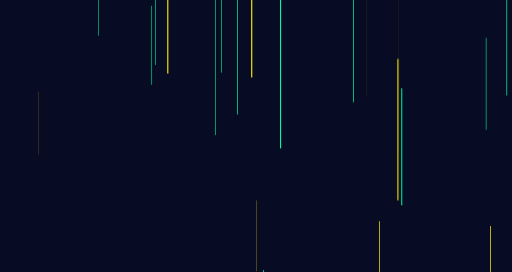
t = 0.00 s
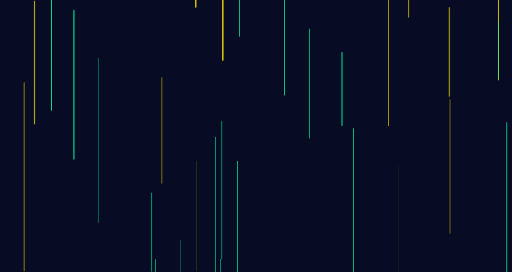
t = 0.39 s
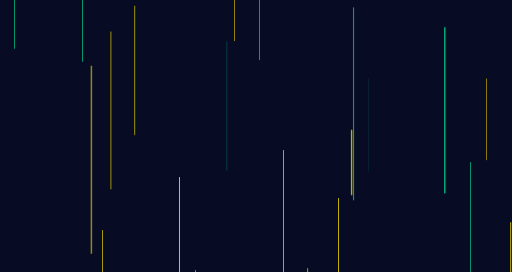
t = 1.20 s
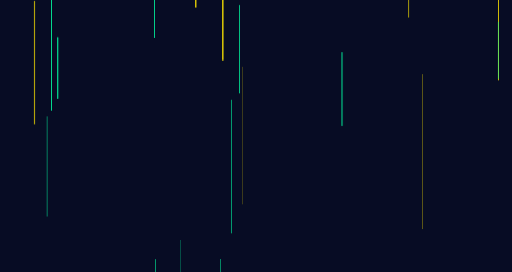
t = 2.00 s
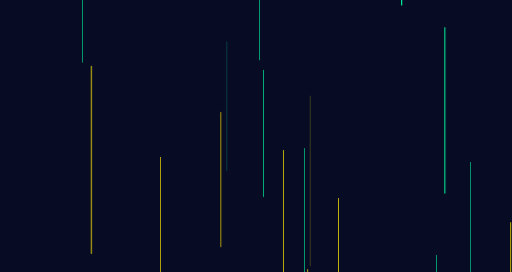
t = 2.81 s

The animated SVG that drew these frames (rendered in a browser with its animation timeline set to each time). Animation: 1 CSS @keyframes rule; one cycle of 3.62 s, repeats indefinitely.

<svg xmlns="http://www.w3.org/2000/svg"
    xmlns:xlink="http://www.w3.org/1999/xlink" style="margin:auto;background:#070c24;display:block;z-index:1;position:relative" width="2271" height="1205" preserveAspectRatio="xMidYMid" viewBox="0 0 2271 1205">
    <g transform="translate(1135.5,602.5) scale(1,1) translate(-1135.5,-602.5)">
        <style type="text/css">
      @keyframes ld-speed-dash {
        0% { transform: translate(0,-3429.3261733751083px); }
        100% { transform: translate(0,3429.3261733751083px); }
      }
      .ld.ld-speed-dash {
        animation: ld-speed-dash 3.2258064516129035s linear infinite;
      }
        </style>
        <g transform="translate(1135.5,602.5)">
            <g style="transform:rotate(360deg)">
                <line x1="925.8022829148132" x2="925.8022829148132" y1="0" y2="-272.73873498424234" stroke="#fee600" stroke-width="2.8352690810273367" stroke-linecap="round" class="ld ld-speed-dash" style="animation-delay: -0.6289865344842639s;animation-duration:1.6129032258064517s"></line>
                <line x1="-802.2661731552182" x2="-802.2661731552182" y1="0" y2="-303.4786328334344" stroke="#03ffa3" stroke-width="0.9662815072057742" stroke-linecap="round" class="ld ld-speed-dash" style="animation-delay: -2.664885271930197s;animation-duration:1.6129032258064517s"></line>
                <line x1="-538.0792352725686" x2="-538.0792352725686" y1="0" y2="-570.3313495314075" stroke="#fee600" stroke-width="2.8108698521499886" stroke-linecap="round" class="ld ld-speed-dash" style="animation-delay: -0.41418073916453335s;animation-duration:3.2258064516129035s"></line>
                <line x1="857.5360885546961" x2="857.5360885546961" y1="0" y2="-392.86391440412444" stroke="#fee600" stroke-width="3.2173222797862286" stroke-linecap="round" class="ld ld-speed-dash" style="animation-delay: -1.1400133463523314s;animation-duration:3.2258064516129035s"></line>
                <line x1="631.9881487744605" x2="631.9881487744605" y1="0" y2="-769.4318821381789" stroke="#fee600" stroke-width="0.11535555485692113" stroke-linecap="round" class="ld ld-speed-dash" style="animation-delay: -1.6464474482967295s;animation-duration:3.2258064516129035s"></line>
                <line x1="499.67534115617" x2="499.67534115617" y1="0" y2="-411.43351189682795" stroke="#03ffa3" stroke-width="0.4624047870521519" stroke-linecap="round" class="ld ld-speed-dash" style="animation-delay: -0.49046539775655473s;animation-duration:3.2258064516129035s"></line>
                <line x1="-462.95600862343525" x2="-462.95600862343525" y1="0" y2="-347.43563248304906" stroke="#03ffa3" stroke-width="2.5273154939170808" stroke-linecap="round" class="ld ld-speed-dash" style="animation-delay: -1.505279323379998s;animation-duration:3.2258064516129035s"></line>
                <line x1="799.0601370744389" x2="799.0601370744389" y1="0" y2="-322.67864791169734" stroke="#03ffa3" stroke-width="2.0353939772194978" stroke-linecap="round" class="ld ld-speed-dash" style="animation-delay: -2.430098748863909s;animation-duration:3.2258064516129035s"></line>
                <line x1="319.66549512837184" x2="319.66549512837184" y1="0" y2="-747.2563530919786" stroke="#03ffa3" stroke-width="1.19712097819866" stroke-linecap="round" class="ld ld-speed-dash" style="animation-delay: -2.612891585330442s;animation-duration:1.6129032258064517s"></line>
                <line x1="-340.3894883856777" x2="-340.3894883856777" y1="0" y2="-424.3218256157627" stroke="#fee600" stroke-width="2.6120494641998984" stroke-linecap="round" class="ld ld-speed-dash" style="animation-delay: -0.7022729174120416s;animation-duration:3.2258064516129035s"></line>
                <line x1="-1099.5206313939411" x2="-1099.5206313939411" y1="0" y2="-578.0871667092898" stroke="#03ffa3" stroke-width="0.9604962012261952" stroke-linecap="round" class="ld ld-speed-dash" style="animation-delay: -2.5798667096811103s;animation-duration:1.6129032258064517s"></line>
                <line x1="-1077.1076837696833" x2="-1077.1076837696833" y1="0" y2="-528.7638628196156" stroke="#fee600" stroke-width="0.22301010265267002" stroke-linecap="round" class="ld ld-speed-dash" style="animation-delay: -1.0445052714932286s;animation-duration:3.2258064516129035s"></line>
                <line x1="-444.1775814105573" x2="-444.1775814105573" y1="0" y2="-795.2833057047067" stroke="#03ffa3" stroke-width="1.88949184584343" stroke-linecap="round" class="ld ld-speed-dash" style="animation-delay: -0.7323107410416523s;animation-duration:1.6129032258064517s"></line>
                <line x1="227.7265595378047" x2="227.7265595378047" y1="0" y2="-661.1513693549334" stroke="#fee600" stroke-width="3.9209679549923666" stroke-linecap="round" class="ld ld-speed-dash" style="animation-delay: -1.5176591861042972s;animation-duration:1.6129032258064517s"></line>
                <line x1="216.4790597097768" x2="216.4790597097768" y1="0" y2="-591.2981309270085" stroke="#03ffa3" stroke-width="1.7772893997276638" stroke-linecap="round" class="ld ld-speed-dash" style="animation-delay: -2.3344102443161168s;animation-duration:3.2258064516129035s"></line>
                <line x1="952.2320362849515" x2="952.2320362849515" y1="0" y2="-853.549217433416" stroke="#03ffa3" stroke-width="1.8326285406886083" stroke-linecap="round" class="ld ld-speed-dash" style="animation-delay: -1.4512469162469213s;animation-duration:1.6129032258064517s"></line>
                <line x1="345.4764403833539" x2="345.4764403833539" y1="0" y2="-603.7848922841554" stroke="#03ffa3" stroke-width="0.19175319488388187" stroke-linecap="round" class="ld ld-speed-dash" style="animation-delay: -0.9231615912951576s;animation-duration:1.6129032258064517s"></line>
                <line x1="-1081.6249436823077" x2="-1081.6249436823077" y1="0" y2="-440.2548037594738" stroke="#03ffa3" stroke-width="0.5666342988960991" stroke-linecap="round" class="ld ld-speed-dash" style="animation-delay: -1.450371732001529s;animation-duration:1.6129032258064517s"></line>
                <line x1="629.534763533422" x2="629.534763533422" y1="0" y2="-623.8657615304658" stroke="#fee600" stroke-width="4.840856119531101" stroke-linecap="round" class="ld ld-speed-dash" style="animation-delay: -2.486027601262224s;animation-duration:1.6129032258064517s"></line>
                <line x1="367.357816842966" x2="367.357816842966" y1="0" y2="-814.028064099825" stroke="#fee600" stroke-width="3.250700025329554" stroke-linecap="round" class="ld ld-speed-dash" style="animation-delay: -3.0930605003968803s;animation-duration:1.6129032258064517s"></line>
                <line x1="2.4748849415204246" x2="2.4748849415204246" y1="0" y2="-312.2771676514269" stroke="#fee600" stroke-width="1.2203415709669927" stroke-linecap="round" class="ld ld-speed-dash" style="animation-delay: -0.947234709669183s;animation-duration:1.6129032258064517s"></line>
                <line x1="-156.7678198585097" x2="-156.7678198585097" y1="0" y2="-380.2493595084745" stroke="#03ffa3" stroke-width="1.6792941150781053" stroke-linecap="round" class="ld ld-speed-dash" style="animation-delay: -0.6341194006354761s;animation-duration:1.6129032258064517s"></line>
                <line x1="432.68921708200435" x2="432.68921708200435" y1="0" y2="-852.4541542089727" stroke="#03ffa3" stroke-width="3.158225407641683" stroke-linecap="round" class="ld ld-speed-dash" style="animation-delay: -0.5503855453481958s;animation-duration:3.2258064516129035s"></line>
                <line x1="-879.2492516087872" x2="-879.2492516087872" y1="0" y2="-269.9410115875981" stroke="#03ffa3" stroke-width="4.689457370729637" stroke-linecap="round" class="ld ld-speed-dash" style="animation-delay: -2.7571999877040203s;animation-duration:3.2258064516129035s"></line>
                <line x1="-1028.6837140290315" x2="-1028.6837140290315" y1="0" y2="-835.3977426426316" stroke="#fee600" stroke-width="2.493289662631705" stroke-linecap="round" class="ld ld-speed-dash" style="animation-delay: -1.5044768204172596s;animation-duration:3.2258064516129035s"></line>
                <line x1="1076.8790863943414" x2="1076.8790863943414" y1="0" y2="-472.75511170233625" stroke="#fee600" stroke-width="3.3150550577796247" stroke-linecap="round" class="ld ld-speed-dash" style="animation-delay: -0.35794620487480566s;animation-duration:1.6129032258064517s"></line>
                <line x1="-59.11438180042858" x2="-59.11438180042858" y1="0" y2="-608.174590867522" stroke="#fee600" stroke-width="1.0218742730413322" stroke-linecap="round" class="ld ld-speed-dash" style="animation-delay: -2.97781215956016s;animation-duration:3.2258064516129035s"></line>
                <line x1="587.1901208386529" x2="587.1901208386529" y1="0" y2="-620.9697492694413" stroke="#fee600" stroke-width="1.3619366436331668" stroke-linecap="round" class="ld ld-speed-dash" style="animation-delay: -1.2017527891901376s;animation-duration:3.2258064516129035s"></line>
                <line x1="-926.5063737704921" x2="-926.5063737704921" y1="0" y2="-441.82355851156177" stroke="#03ffa3" stroke-width="2.1231632727241943" stroke-linecap="round" class="ld ld-speed-dash" style="animation-delay: -3.003128930772822s;animation-duration:3.2258064516129035s"></line>
                <line x1="1075.0646583643259" x2="1075.0646583643259" y1="0" y2="-249.49512787388386" stroke="#03ffa3" stroke-width="2.3778347525517276" stroke-linecap="round" class="ld ld-speed-dash" style="animation-delay: -1.9692348629182534s;animation-duration:1.6129032258064517s"></line>
                <line x1="-1108.533279552165" x2="-1108.533279552165" y1="0" y2="-558.6962861103145" stroke="#03ffa3" stroke-width="2.723119279542101" stroke-linecap="round" class="ld ld-speed-dash" style="animation-delay: -0.11864250693410114s;animation-duration:1.6129032258064517s"></line>
                <line x1="433.31184392523994" x2="433.31184392523994" y1="0" y2="-709.615124486898" stroke="#03ffa3" stroke-width="3.031623966650667" stroke-linecap="round" class="ld ld-speed-dash" style="animation-delay: -1.5413746649311848s;animation-duration:3.2258064516129035s"></line>
                <line x1="376.20029756585996" x2="376.20029756585996" y1="0" y2="-640.3078793193334" stroke="#fee600" stroke-width="0.8598454153570804" stroke-linecap="round" class="ld ld-speed-dash" style="animation-delay: -0.6039805925323078s;animation-duration:1.6129032258064517s"></line>
                <line x1="-74.96660375384748" x2="-74.96660375384748" y1="0" y2="-560.6172969208561" stroke="#03ffa3" stroke-width="2.8753202667484663" stroke-linecap="round" class="ld ld-speed-dash" style="animation-delay: -1.0149719208013839s;animation-duration:3.2258064516129035s"></line>
                <line x1="675.6298423876469" x2="675.6298423876469" y1="0" y2="-357.8354997131867" stroke="#fee600" stroke-width="3.6899830052462694" stroke-linecap="round" class="ld ld-speed-dash" style="animation-delay: -0.29235958771521886s;animation-duration:1.6129032258064517s"></line>
                <line x1="-450.66433775917136" x2="-450.66433775917136" y1="0" y2="-461.4731322093103" stroke="#03ffa3" stroke-width="2.55758340445059" stroke-linecap="round" class="ld ld-speed-dash" style="animation-delay: -2.6309539842500396s;animation-duration:3.2258064516129035s"></line>
                <line x1="424.26341638199096" x2="424.26341638199096" y1="0" y2="-285.1361823593274" stroke="#fee600" stroke-width="4.655574246284504" stroke-linecap="round" class="ld ld-speed-dash" style="animation-delay: -0.539123199419794s;animation-duration:3.2258064516129035s"></line>
                <line x1="-265.4766578015245" x2="-265.4766578015245" y1="0" y2="-489.8597771261374" stroke="#fee600" stroke-width="0.6640423105807396" stroke-linecap="round" class="ld ld-speed-dash" style="animation-delay: -1.5045993715259767s;animation-duration:3.2258064516129035s"></line>
                <line x1="32.926239837514025" x2="32.926239837514025" y1="0" y2="-560.2633896655595" stroke="#03ffa3" stroke-width="3.004648984206835" stroke-linecap="round" class="ld ld-speed-dash" style="animation-delay: -2.1561672252550563s;animation-duration:3.2258064516129035s"></line>
                <line x1="1022.4691930263272" x2="1022.4691930263272" y1="0" y2="-358.3179027649061" stroke="#fee600" stroke-width="2.3489843933880863" stroke-linecap="round" class="ld ld-speed-dash" style="animation-delay: -0.4663221425988188s;animation-duration:3.2258064516129035s"></line>
                <line x1="840.9703132859551" x2="840.9703132859551" y1="0" y2="-647.9729481774393" stroke="#03ffa3" stroke-width="0.22273605721556722" stroke-linecap="round" class="ld ld-speed-dash" style="animation-delay: -1.7806326626114881s;animation-duration:1.6129032258064517s"></line>
                <line x1="-334.0731703407405" x2="-334.0731703407405" y1="0" y2="-348.5612790455661" stroke="#03ffa3" stroke-width="0.5782080913614176" stroke-linecap="round" class="ld ld-speed-dash" style="animation-delay: -0.6066505419184488s;animation-duration:1.6129032258064517s"></line>
                <line x1="-643.4589068160092" x2="-643.4589068160092" y1="0" y2="-697.1786555945345" stroke="#fee600" stroke-width="2.6964271133945052" stroke-linecap="round" class="ld ld-speed-dash" style="animation-delay: -0.5275456991237925s;animation-duration:3.2258064516129035s"></line>
                <line x1="837.74489946572" x2="837.74489946572" y1="0" y2="-733.7630119628934" stroke="#03ffa3" stroke-width="4.161385650287848" stroke-linecap="round" class="ld ld-speed-dash" style="animation-delay: -1.282857818991032s;animation-duration:1.6129032258064517s"></line>
                <line x1="-834.0550708055694" x2="-834.0550708055694" y1="0" y2="-808.8783293131213" stroke="#03ffa3" stroke-width="1.2711898456026303" stroke-linecap="round" class="ld ld-speed-dash" style="animation-delay: -1.3787396317950464s;animation-duration:1.6129032258064517s"></line>
                <line x1="860.9062826022056" x2="860.9062826022056" y1="0" y2="-593.258906022489" stroke="#fee600" stroke-width="2.0918983663735706" stroke-linecap="round" class="ld ld-speed-dash" style="animation-delay: -1.4261627183278345s;animation-duration:3.2258064516129035s"></line>
                <line x1="1020.7073178002603" x2="1020.7073178002603" y1="0" y2="-404.9796701917908" stroke="#03ffa3" stroke-width="2.6352030232613357" stroke-linecap="round" class="ld ld-speed-dash" style="animation-delay: -0.7995271540237266s;animation-duration:1.6129032258064517s"></line>
                <line x1="490.4415341271984" x2="490.4415341271984" y1="0" y2="-708.045341293622" stroke="#fee600" stroke-width="0.07121863731143488" stroke-linecap="round" class="ld ld-speed-dash" style="animation-delay: -2.3771178125439216s;animation-duration:1.6129032258064517s"></line>
                <line x1="122.56723587164863" x2="122.56723587164863" y1="0" y2="-703.5781876842934" stroke="#fee600" stroke-width="2.172707994630839" stroke-linecap="round" class="ld ld-speed-dash" style="animation-delay: -1.4036387909219379s;animation-duration:1.6129032258064517s"></line>
                <line x1="1127.7947434604991" x2="1127.7947434604991" y1="0" y2="-648.2193211978591" stroke="#fee600" stroke-width="4.516617728965462" stroke-linecap="round" class="ld ld-speed-dash" style="animation-delay: -1.4660753005382825s;animation-duration:1.6129032258064517s"></line>
                <line x1="-93.30552778349369" x2="-93.30552778349369" y1="0" y2="-581.335036439095" stroke="#fee600" stroke-width="2.718469332575138" stroke-linecap="round" class="ld ld-speed-dash" style="animation-delay: -2.8129978833436025s;animation-duration:3.2258064516129035s"></line>
                <line x1="127.96731534236362" x2="127.96731534236362" y1="0" y2="-549.0540477889642" stroke="#03ffa3" stroke-width="3.0393387116675186" stroke-linecap="round" class="ld ld-speed-dash" style="animation-delay: -1.1374331844418584s;animation-duration:3.2258064516129035s"></line>
                <line x1="549.0345591304945" x2="549.0345591304945" y1="0" y2="-551.5421176821856" stroke="#fee600" stroke-width="2.9350579896796343" stroke-linecap="round" class="ld ld-speed-dash" style="animation-delay: -2.638426570143568s;animation-duration:1.6129032258064517s"></line>
                <line x1="-109.46774693437631" x2="-109.46774693437631" y1="0" y2="-589.1839454234222" stroke="#03ffa3" stroke-width="3.0213495456396418" stroke-linecap="round" class="ld ld-speed-dash" style="animation-delay: -3.038066357683013s;animation-duration:3.2258064516129035s"></line>
                <line x1="-417.5381939392671" x2="-417.5381939392671" y1="0" y2="-468.2570592104321" stroke="#fee600" stroke-width="2.105280151823193" stroke-linecap="round" class="ld ld-speed-dash" style="animation-delay: -1.3215938620499115s;animation-duration:3.2258064516129035s"></line>
                <line x1="109.27640259095057" x2="109.27640259095057" y1="0" y2="-786.4569642247732" stroke="#03ffa3" stroke-width="4.3068379591182255" stroke-linecap="round" class="ld ld-speed-dash" style="animation-delay: -0.819081657462472s;animation-duration:1.6129032258064517s"></line>
                <line x1="-425.2209377990143" x2="-425.2209377990143" y1="0" y2="-519.5269308615806" stroke="#fee600" stroke-width="2.8962523495690617" stroke-linecap="round" class="ld ld-speed-dash" style="animation-delay: -2.317662877386888s;animation-duration:3.2258064516129035s"></line>
                <line x1="-266.04544728636296" x2="-266.04544728636296" y1="0" y2="-436.37008311361916" stroke="#fee600" stroke-width="4.3910530362115905" stroke-linecap="round" class="ld ld-speed-dash" style="animation-delay: -1.894993729675001s;animation-duration:1.6129032258064517s"></line>
                <line x1="1109.8906736471085" x2="1109.8906736471085" y1="0" y2="-705.1464537336019" stroke="#03ffa3" stroke-width="4.257688325501032" stroke-linecap="round" class="ld ld-speed-dash" style="animation-delay: -1.5275567885974874s;animation-duration:3.2258064516129035s"></line>
                <line x1="-390.5282546710229" x2="-390.5282546710229" y1="0" y2="-547.0623106645611" stroke="#fee600" stroke-width="3.678638711513868" stroke-linecap="round" class="ld ld-speed-dash" style="animation-delay: -0.7409817874518425s;animation-duration:1.6129032258064517s"></line>
                <line x1="-152.06999158179596" x2="-152.06999158179596" y1="0" y2="-610.8316841280416" stroke="#03ffa3" stroke-width="2.415839285820917" stroke-linecap="round" class="ld ld-speed-dash" style="animation-delay: -1.479550910322791s;animation-duration:3.2258064516129035s"></line>
                <line x1="-769.9314889696702" x2="-769.9314889696702" y1="0" y2="-699.5872625975048" stroke="#03ffa3" stroke-width="2.3512804335364703" stroke-linecap="round" class="ld ld-speed-dash" style="animation-delay: -2.75882066922476s;animation-duration:1.6129032258064517s"></line>
                <line x1="-145.8739507229567" x2="-145.8739507229567" y1="0" y2="-823.5005318428103" stroke="#fee600" stroke-width="4.67062510592822" stroke-linecap="round" class="ld ld-speed-dash" style="animation-delay: -1.949820239313348s;animation-duration:1.6129032258064517s"></line>
                <line x1="738.8827878535684" x2="738.8827878535684" y1="0" y2="-684.9533035155491" stroke="#fee600" stroke-width="1.5919619769720987" stroke-linecap="round" class="ld ld-speed-dash" style="animation-delay: -3.029189174037945s;animation-duration:3.2258064516129035s"></line>
                <line x1="-730.1610005701541" x2="-730.1610005701541" y1="0" y2="-830.0615470099873" stroke="#fee600" stroke-width="3.781630834267244" stroke-linecap="round" class="ld ld-speed-dash" style="animation-delay: -1.3457850666260747s;animation-duration:1.6129032258064517s"></line>
                <line x1="236.9909467775119" x2="236.9909467775119" y1="0" y2="-483.0029848112442" stroke="#03ffa3" stroke-width="2.8765413745157926" stroke-linecap="round" class="ld ld-speed-dash" style="animation-delay: -1.2270866761847252s;animation-duration:3.2258064516129035s"></line>
                <line x1="646.4139323157607" x2="646.4139323157607" y1="0" y2="-515.063256838291" stroke="#03ffa3" stroke-width="4.096448215699215" stroke-linecap="round" class="ld ld-speed-dash" style="animation-delay: -1.7565576483300231s;animation-duration:3.2258064516129035s"></line>
                <line x1="381.4862760979974" x2="381.4862760979974" y1="0" y2="-323.6341263249845" stroke="#03ffa3" stroke-width="3.8889661126297996" stroke-linecap="round" class="ld ld-speed-dash" style="animation-delay: -0.40547864460299715s;animation-duration:1.6129032258064517s"></line>
                <line x1="-3.0254128030473773" x2="-3.0254128030473773" y1="0" y2="-692.3800826699237" stroke="#fee600" stroke-width="2.475372792224734" stroke-linecap="round" class="ld ld-speed-dash" style="animation-delay: -1.6112623022574704s;animation-duration:1.6129032258064517s"></line>
                <line x1="-73.1125268932558" x2="-73.1125268932558" y1="0" y2="-388.6519845000614" stroke="#03ffa3" stroke-width="3.3791348000773196" stroke-linecap="round" class="ld ld-speed-dash" style="animation-delay: -2.746039747651294s;animation-duration:3.2258064516129035s"></line>
                <line x1="-94.73622275534221" x2="-94.73622275534221" y1="0" y2="-432.7710111287182" stroke="#fee600" stroke-width="1.8229442151312736" stroke-linecap="round" class="ld ld-speed-dash" style="animation-delay: -0.2185891834031581s;animation-duration:3.2258064516129035s"></line>
                <line x1="276.7934127728204" x2="276.7934127728204" y1="0" y2="-291.2050233837119" stroke="#fee600" stroke-width="0.007020396846749277" stroke-linecap="round" class="ld ld-speed-dash" style="animation-delay: -1.751799979927735s;animation-duration:3.2258064516129035s"></line>
                <line x1="1038.984970473321" x2="1038.984970473321" y1="0" y2="-440.0938515227259" stroke="#fee600" stroke-width="3.0764376600817473" stroke-linecap="round" class="ld ld-speed-dash" style="animation-delay: -1.0044489350432124s;animation-duration:1.6129032258064517s"></line>
                <line x1="805.8720373443329" x2="805.8720373443329" y1="0" y2="-421.5306623592851" stroke="#03ffa3" stroke-width="1.3169061086976963" stroke-linecap="round" class="ld ld-speed-dash" style="animation-delay: -0.07488957603915887s;animation-duration:1.6129032258064517s"></line>
                <line x1="-932.0494445481247" x2="-932.0494445481247" y1="0" y2="-629.7691785254865" stroke="#fee600" stroke-width="4.843905150606175" stroke-linecap="round" class="ld ld-speed-dash" style="animation-delay: -1.8682543266467249s;animation-duration:1.6129032258064517s"></line>
                <line x1="-325.27466816136985" x2="-325.27466816136985" y1="0" y2="-326.7386168978925" stroke="#fee600" stroke-width="3.0730373747718587" stroke-linecap="round" class="ld ld-speed-dash" style="animation-delay: -0.1750876457873264s;animation-duration:1.6129032258064517s"></line>
                <line x1="-437.40916029091056" x2="-437.40916029091056" y1="0" y2="-428.8131494410171" stroke="#03ffa3" stroke-width="0.03558548982935313" stroke-linecap="round" class="ld ld-speed-dash" style="animation-delay: -3.184770095779733s;animation-duration:3.2258064516129035s"></line>
                <line x1="-699.8300787187351" x2="-699.8300787187351" y1="0" y2="-727.5208204432356" stroke="#03ffa3" stroke-width="1.8336589085231887" stroke-linecap="round" class="ld ld-speed-dash" style="animation-delay: -1.4033028962548824s;animation-duration:3.2258064516129035s"></line>
                <line x1="-158.32379994576357" x2="-158.32379994576357" y1="0" y2="-691.8809491219457" stroke="#03ffa3" stroke-width="0.4736951398667069" stroke-linecap="round" class="ld ld-speed-dash" style="animation-delay: -1.6040803957190517s;animation-duration:1.6129032258064517s"></line>
                <line x1="-129.28661685710628" x2="-129.28661685710628" y1="0" y2="-571.4573600085863" stroke="#03ffa3" stroke-width="1.0943784233465574" stroke-linecap="round" class="ld ld-speed-dash" style="animation-delay: -2.8722129287406224s;animation-duration:1.6129032258064517s"></line>
                <line x1="161.3492218693476" x2="161.3492218693476" y1="0" y2="-317.3912872190645" stroke="#fee600" stroke-width="3.508179051176942" stroke-linecap="round" class="ld ld-speed-dash" style="animation-delay: -1.713971261884804s;animation-duration:1.6129032258064517s"></line>
                <line x1="-681.9685232933576" x2="-681.9685232933576" y1="0" y2="-335.80507820836885" stroke="#fee600" stroke-width="2.6172182647801283" stroke-linecap="round" class="ld ld-speed-dash" style="animation-delay: -0.7716235186543314s;animation-duration:3.2258064516129035s"></line>
                <line x1="-965.2881163863506" x2="-965.2881163863506" y1="0" y2="-278.1991520276704" stroke="#fee600" stroke-width="0.8002869365222922" stroke-linecap="round" class="ld ld-speed-dash" style="animation-delay: -2.4385604470598037s;animation-duration:1.6129032258064517s"></line>
                <line x1="14.251117112628167" x2="14.251117112628167" y1="0" y2="-277.575941692396" stroke="#03ffa3" stroke-width="2.5518644685380525" stroke-linecap="round" class="ld ld-speed-dash" style="animation-delay: -2.756716185131005s;animation-duration:1.6129032258064517s"></line>
                <line x1="-18.676518678809643" x2="-18.676518678809643" y1="0" y2="-587.9245175197461" stroke="#fee600" stroke-width="3.9783861952538744" stroke-linecap="round" class="ld ld-speed-dash" style="animation-delay: -2.3578539979108073s;animation-duration:1.6129032258064517s"></line>
                <line x1="-83.70174459932862" x2="-83.70174459932862" y1="0" y2="-621.185989049211" stroke="#03ffa3" stroke-width="2.913756491465822" stroke-linecap="round" class="ld ld-speed-dash" style="animation-delay: -1.5674319852310266s;animation-duration:3.2258064516129035s"></line>
                <line x1="-1072.31803685426" x2="-1072.31803685426" y1="0" y2="-592.8098535241515" stroke="#03ffa3" stroke-width="1.8139320280157785" stroke-linecap="round" class="ld ld-speed-dash" style="animation-delay: -0.23456034298923537s;animation-duration:3.2258064516129035s"></line>
                <line x1="-155.66968831195769" x2="-155.66968831195769" y1="0" y2="-595.8942724099635" stroke="#fee600" stroke-width="3.182296406189656" stroke-linecap="round" class="ld ld-speed-dash" style="animation-delay: -2.260714306058445s;animation-duration:3.2258064516129035s"></line>
                <line x1="239.7958677009163" x2="239.7958677009163" y1="0" y2="-754.4781739018838" stroke="#fee600" stroke-width="1.0614904958899676" stroke-linecap="round" class="ld ld-speed-dash" style="animation-delay: -2.3011506613975374s;animation-duration:3.2258064516129035s"></line>
                <line x1="-752.8329239905055" x2="-752.8329239905055" y1="0" y2="-425.6954876687323" stroke="#fee600" stroke-width="0.02524926547306904" stroke-linecap="round" class="ld ld-speed-dash" style="animation-delay: -0.3502858208954813s;animation-duration:3.2258064516129035s"></line>
                <line x1="-268.861234524658" x2="-268.861234524658" y1="0" y2="-417.7531825553422" stroke="#03ffa3" stroke-width="3.1576684250135854" stroke-linecap="round" class="ld ld-speed-dash" style="animation-delay: -0.8937428426125681s;animation-duration:3.2258064516129035s"></line>
                <line x1="488.82077544262944" x2="488.82077544262944" y1="0" y2="-808.7209817996617" stroke="#fee600" stroke-width="2.5087638852681637" stroke-linecap="round" class="ld ld-speed-dash" style="animation-delay: -0.1340295687008345s;animation-duration:1.6129032258064517s"></line>
                <line x1="-982.3910337232418" x2="-982.3910337232418" y1="0" y2="-543.7632223477251" stroke="#fee600" stroke-width="3.5852239438587854" stroke-linecap="round" class="ld ld-speed-dash" style="animation-delay: -2.016687057699549s;animation-duration:1.6129032258064517s"></line>
                <line x1="205.23456652170572" x2="205.23456652170572" y1="0" y2="-743.7511642407919" stroke="#fee600" stroke-width="2.451094193218497" stroke-linecap="round" class="ld ld-speed-dash" style="animation-delay: -0.22922790991885814s;animation-duration:1.6129032258064517s"></line>
                <line x1="-1014.7123026768304" x2="-1014.7123026768304" y1="0" y2="-782.8064556205732" stroke="#fee600" stroke-width="0.15572522919107643" stroke-linecap="round" class="ld ld-speed-dash" style="animation-delay: -0.8057653215443287s;animation-duration:3.2258064516129035s"></line>
                <line x1="-851.3904263041214" x2="-851.3904263041214" y1="0" y2="-608.5771580077437" stroke="#fee600" stroke-width="1.503217561988255" stroke-linecap="round" class="ld ld-speed-dash" style="animation-delay: -2.7901710526936117s;animation-duration:3.2258064516129035s"></line>
                <line x1="-179.96911236602963" x2="-179.96911236602963" y1="0" y2="-819.7826753735475" stroke="#03ffa3" stroke-width="2.051083838744215" stroke-linecap="round" class="ld ld-speed-dash" style="animation-delay: -1.610741194248131s;animation-duration:3.2258064516129035s"></line>
                <line x1="572.8963950563005" x2="572.8963950563005" y1="0" y2="-811.9921324408464" stroke="#fee600" stroke-width="1.466714769020353" stroke-linecap="round" class="ld ld-speed-dash" style="animation-delay: -1.9253375940919915s;animation-duration:1.6129032258064517s"></line>
                <line x1="-807.6372401099117" x2="-807.6372401099117" y1="0" y2="-659.184875323853" stroke="#03ffa3" stroke-width="4.294659986408362" stroke-linecap="round" class="ld ld-speed-dash" style="animation-delay: -1.2709168729731801s;animation-duration:3.2258064516129035s"></line>
                <line x1="-906.1384590319759" x2="-906.1384590319759" y1="0" y2="-833.5488187159051" stroke="#03ffa3" stroke-width="3.549128824444782" stroke-linecap="round" class="ld ld-speed-dash" style="animation-delay: -0.3897403057496472s;animation-duration:1.6129032258064517s"></line>
            </g>
        </g>
    </g>
</svg>